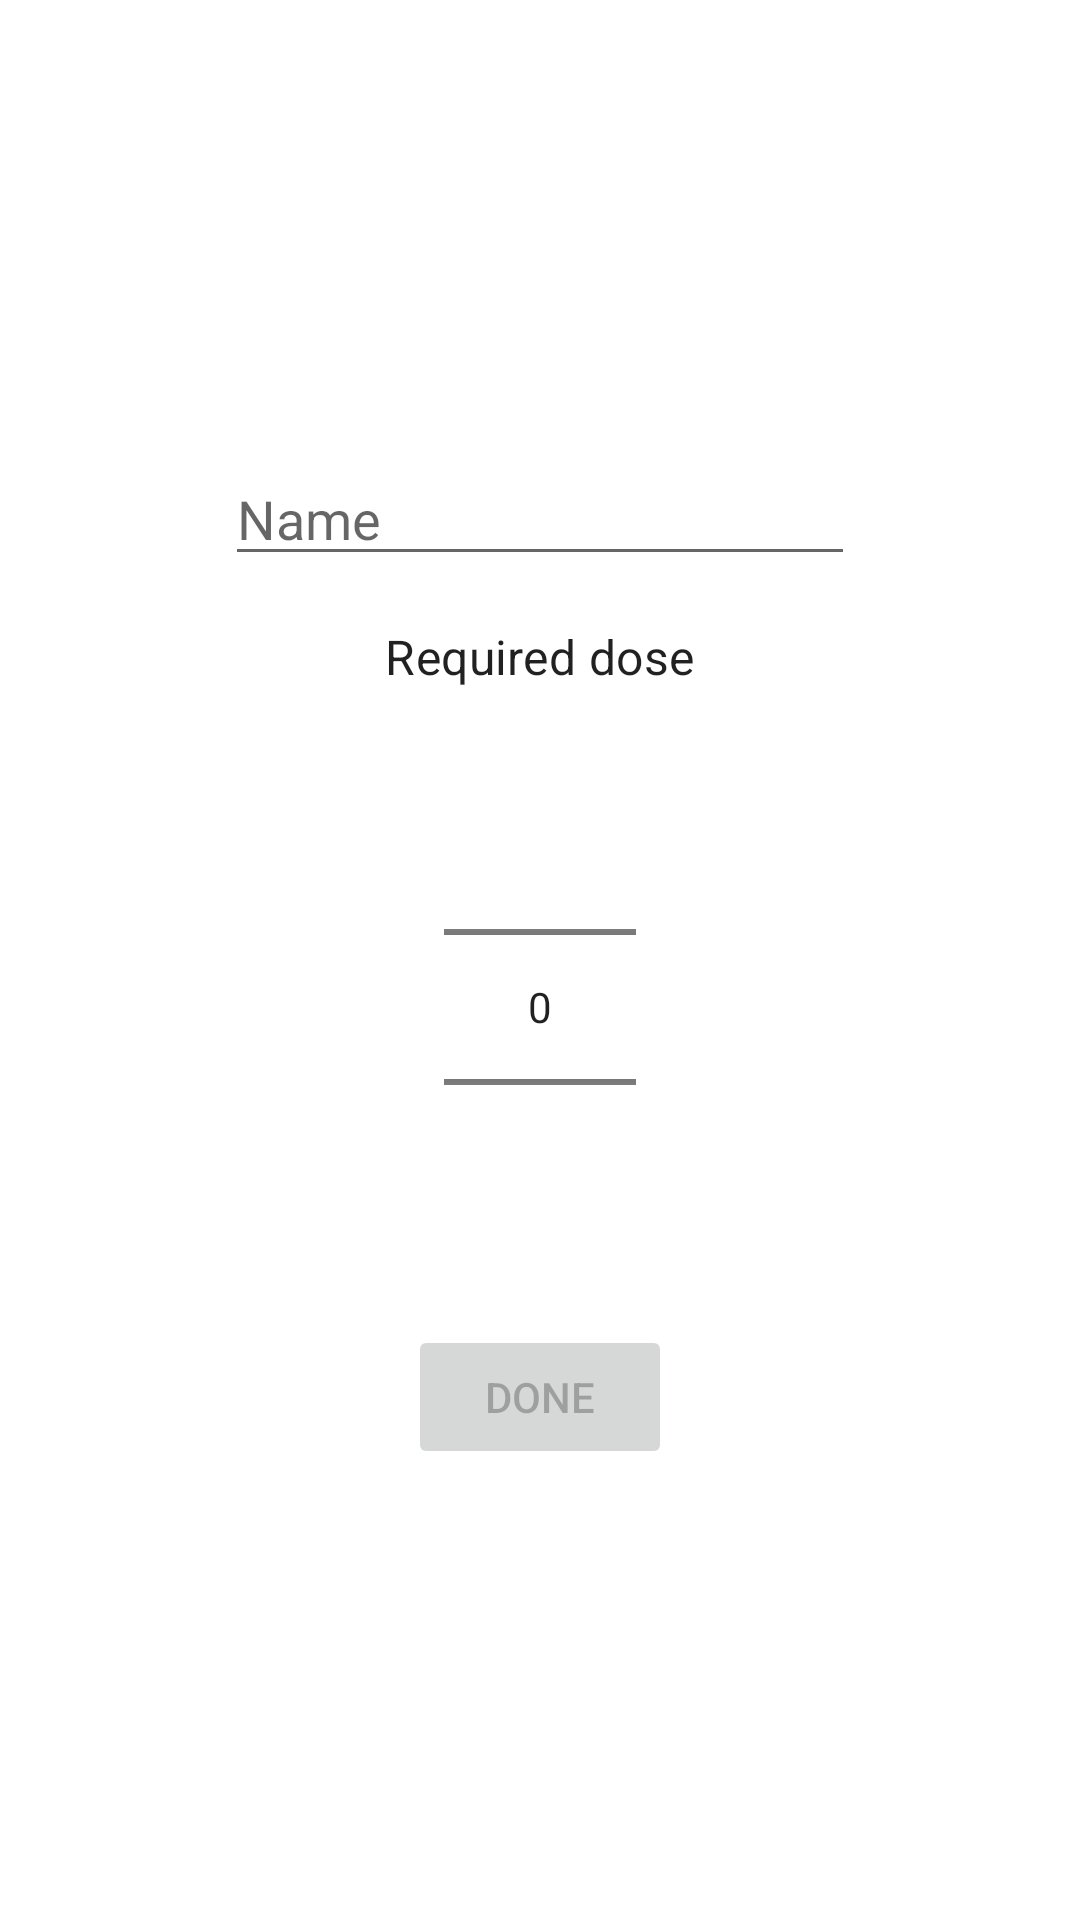

Here is an Android app screen rendered from its layout file. Give the layout XML and the strings, colors and styles it references.
<!-- AndroidManifest.xml: application theme AppTheme -->
<!-- res/layout/fragment_add_pill.xml -->
<?xml version="1.0" encoding="utf-8"?>
<layout xmlns:android="http://schemas.android.com/apk/res/android"
    xmlns:app="http://schemas.android.com/apk/res-auto"
    xmlns:tools="http://schemas.android.com/tools">

    <data>
        <variable
            name="viewModel"
            type="com.example.pills.AddPillViewModel" />
    </data>

    <androidx.constraintlayout.widget.ConstraintLayout
        android:layout_width="match_parent"
        android:layout_height="match_parent"
        tools:context=".AddPillFragment">

        <EditText
            android:id="@+id/pillNameEditText"
            android:layout_width="wrap_content"
            android:layout_height="wrap_content"
            android:ems="10"
            android:hint="@string/name_hint"
            android:inputType="textPersonName"
            app:layout_constraintBottom_toTopOf="@+id/textView"
            app:layout_constraintEnd_toEndOf="parent"
            app:layout_constraintHorizontal_bias="0.5"
            app:layout_constraintStart_toStartOf="parent"
            app:layout_constraintTop_toTopOf="parent"
            app:layout_constraintVertical_chainStyle="packed" />

        <NumberPicker
            android:id="@+id/required_doses_picker"
            android:layout_width="wrap_content"
            android:layout_height="wrap_content"
            app:layout_constraintBottom_toTopOf="@+id/done_button"
            app:layout_constraintEnd_toEndOf="parent"
            android:layout_marginTop="@dimen/spacing_normal"
            app:layout_constraintHorizontal_bias="0.5"
            app:layout_constraintStart_toStartOf="parent"
            app:layout_constraintTop_toBottomOf="@+id/textView" />

        <Button
            android:id="@+id/done_button"
            android:layout_width="wrap_content"
            android:layout_height="wrap_content"
            android:layout_marginTop="@dimen/spacing_normal"
            android:enabled="false"
            android:text="@string/done_button"
            app:layout_constraintBottom_toBottomOf="parent"
            app:layout_constraintEnd_toEndOf="parent"
            app:layout_constraintHorizontal_bias="0.5"
            app:layout_constraintStart_toStartOf="parent"
            app:layout_constraintTop_toBottomOf="@+id/required_doses_picker" />

        <TextView
            android:id="@+id/textView"
            android:layout_width="wrap_content"
            android:layout_height="wrap_content"
            android:layout_marginTop="@dimen/spacing_normal"
            style="@style/TextAppearance.MaterialComponents.Subtitle1"
            android:text="@string/required_dose_text"
            app:layout_constraintBottom_toTopOf="@+id/required_doses_picker"
            app:layout_constraintEnd_toEndOf="parent"
            app:layout_constraintStart_toStartOf="parent"
            app:layout_constraintTop_toBottomOf="@+id/pillNameEditText" />

    </androidx.constraintlayout.widget.ConstraintLayout>
</layout>
<!-- resources referenced by this layout -->
<resources>
  <dimen name="spacing_normal">16dp</dimen>
  <string name="done_button">done</string>
  <string name="name_hint">Name</string>
  <string name="required_dose_text">Required dose</string>
  <style name="AppTheme" parent="Theme.MaterialComponents.Light">
          
          <item name="colorPrimary">@color/primaryColor</item>
          <item name="colorPrimaryDark">@color/primaryDarkColor</item>
          <item name="colorAccent">@color/secondaryColor</item>
      </style>
  <color name="primaryColor">#4caf50</color>
  <color name="primaryDarkColor">#087f23</color>
  <color name="secondaryColor">#009688</color>
</resources>
